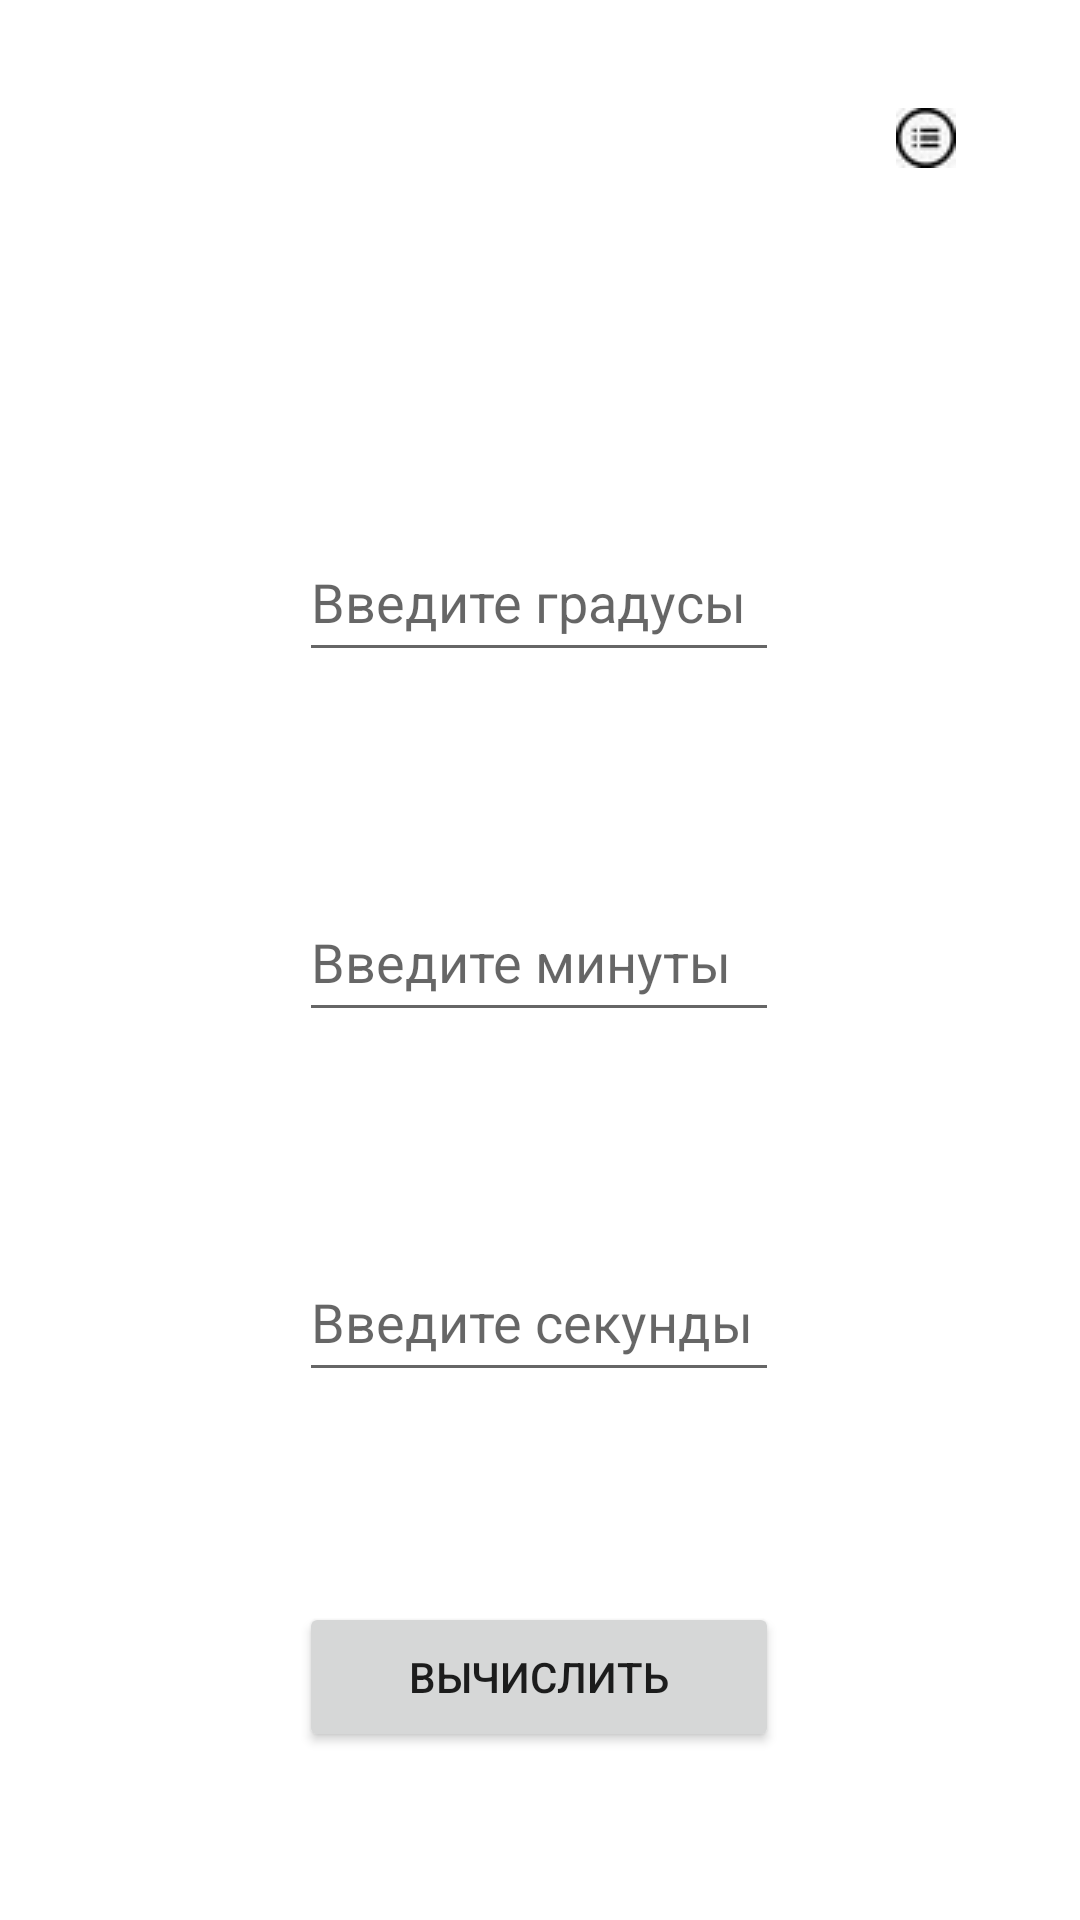

Here is an Android app screen rendered from its layout file. Give the layout XML and the strings, colors and styles it references.
<!-- AndroidManifest.xml: application theme Theme.GeoGG -->
<!-- res/layout/activity_main1.xml -->
<?xml version="1.0" encoding="utf-8"?>
<androidx.constraintlayout.widget.ConstraintLayout xmlns:android="http://schemas.android.com/apk/res/android"
    xmlns:app="http://schemas.android.com/apk/res-auto"
    xmlns:tools="http://schemas.android.com/tools"
    android:layout_width="match_parent"
    android:layout_height="match_parent"
    tools:context=".MainActivity1">

    <EditText
        android:id="@+id/grad"
        android:layout_width="160dp"
        android:layout_height="50dp"
        android:ems="10"
        android:hint="Введите градусы"
        android:inputType="numberSigned|numberDecimal"
        app:layout_constraintBottom_toBottomOf="parent"
        app:layout_constraintEnd_toEndOf="parent"
        app:layout_constraintHorizontal_bias="0.498"
        app:layout_constraintStart_toStartOf="parent"
        app:layout_constraintTop_toTopOf="parent"
        app:layout_constraintVertical_bias="0.295" />

    <EditText
        android:id="@+id/min"
        android:layout_width="160dp"
        android:layout_height="50dp"
        android:layout_marginTop="120dp"
        android:ems="10"
        android:hint="Введите минуты"
        android:inputType="numberSigned|numberDecimal"
        app:layout_constraintStart_toStartOf="@+id/grad"
        app:layout_constraintTop_toTopOf="@+id/grad" />

    <EditText
        android:id="@+id/sec"
        android:layout_width="160dp"
        android:layout_height="50dp"
        android:layout_marginTop="120dp"
        android:ems="10"
        android:hint="Введите секунды"
        android:inputType="numberSigned|numberDecimal"
        app:layout_constraintStart_toStartOf="@+id/min"
        app:layout_constraintTop_toTopOf="@+id/min" />

    <Button
        android:id="@+id/button"
        android:layout_width="160dp"
        android:layout_height="50dp"
        android:layout_marginTop="120dp"
        android:text="Вычислить"
        app:layout_constraintStart_toStartOf="@+id/sec"
        app:layout_constraintTop_toTopOf="@+id/sec" />

    <TextView
        android:id="@+id/answer1"
        android:layout_width="160dp"
        android:layout_height="50dp"
        android:layout_marginBottom="120dp"
        android:textSize="18sp"
        app:layout_constraintBottom_toBottomOf="@+id/grad"
        app:layout_constraintStart_toStartOf="@+id/grad" />

    <ImageButton
        android:id="@+id/button2"
        android:layout_width="63dp"
        android:layout_height="52dp"
        android:layout_marginTop="20dp"
        android:layout_marginEnd="20dp"
        android:backgroundTint="#FFFFFF"
        app:layout_constraintBottom_toTopOf="@+id/answer1"
        app:layout_constraintEnd_toEndOf="parent"
        app:layout_constraintHorizontal_bias="1.0"
        app:layout_constraintStart_toStartOf="parent"
        app:layout_constraintTop_toTopOf="parent"
        app:layout_constraintVertical_bias="0.0"
        app:srcCompat="@drawable/kisspng_computer_icons" />

</androidx.constraintlayout.widget.ConstraintLayout>
<!-- resources referenced by this layout -->
<resources>
  <!-- drawable kisspng_computer_icons: jpg bitmap (drawable, 585 bytes) -->
  <style name="Theme.GeoGG" parent="Theme.MaterialComponents.DayNight.NoActionBar">
          
          <item name="colorPrimary">@color/purple_500</item>
          <item name="colorPrimaryVariant">@color/purple_700</item>
          <item name="colorOnPrimary">@color/white</item>
          
          <item name="colorSecondary">@color/teal_200</item>
          <item name="colorSecondaryVariant">@color/teal_700</item>
          <item name="colorOnSecondary">@color/black</item>
          
          <item name="android:statusBarColor">?attr/colorPrimaryVariant</item>
          
      </style>
  <!-- not gathered from this repository: default colours our renderer supplied (Android Studio template values) -->
  <color name="purple_500">#FF6200EE</color>
  <color name="purple_700">#FF3700B3</color>
  <color name="teal_200">#FF03DAC5</color>
  <color name="teal_700">#FF018786</color>
  <color name="black">#FF000000</color>
  <color name="white">#FFFFFFFF</color>
</resources>
